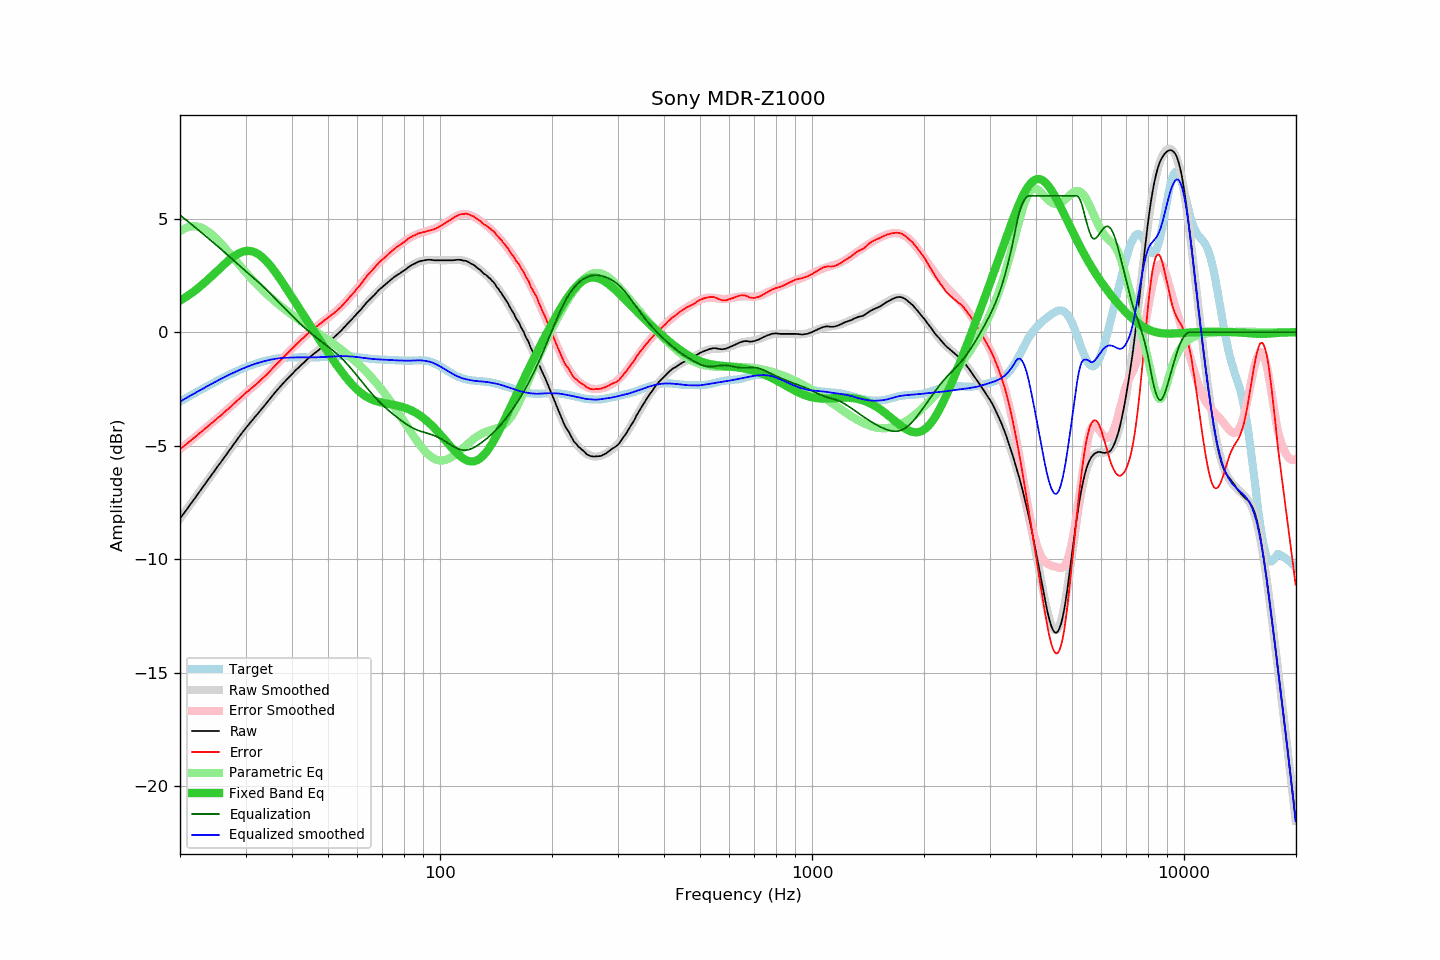

Source data for this figure (header and first rows):
frequency, raw, error, smoothed, error_smoothed, equalization, parametric_eq, equalized_raw, equalized_smoothed, target
20.00, -8.21, -5.15, -8.21, -5.15, 5.15, 1.38, -3.05, -3.06, -3.06
20.20, -8.11, -5.09, -8.11, -5.10, 5.10, 1.43, -3.01, -3.02, -3.01
20.40, -8.02, -5.04, -8.01, -5.04, 5.04, 1.47, -2.98, -2.98, -2.97
20.61, -7.92, -4.98, -7.92, -4.98, 4.98, 1.51, -2.94, -2.93, -2.93
20.81, -7.83, -4.93, -7.82, -4.93, 4.93, 1.56, -2.90, -2.89, -2.89
21.02, -7.73, -4.87, -7.72, -4.87, 4.87, 1.61, -2.86, -2.85, -2.85
21.23, -7.63, -4.81, -7.63, -4.81, 4.81, 1.66, -2.81, -2.81, -2.81
21.44, -7.53, -4.75, -7.53, -4.75, 4.75, 1.71, -2.77, -2.77, -2.77
21.66, -7.44, -4.70, -7.43, -4.70, 4.70, 1.76, -2.74, -2.73, -2.73
21.87, -7.33, -4.64, -7.33, -4.64, 4.64, 1.81, -2.70, -2.69, -2.69
22.09, -7.24, -4.58, -7.23, -4.58, 4.58, 1.87, -2.66, -2.65, -2.65
22.31, -7.13, -4.52, -7.14, -4.52, 4.52, 1.92, -2.61, -2.61, -2.61
22.54, -7.04, -4.46, -7.04, -4.46, 4.46, 1.98, -2.57, -2.58, -2.57
22.76, -6.94, -4.40, -6.94, -4.40, 4.40, 2.04, -2.53, -2.54, -2.54
22.99, -6.84, -4.34, -6.84, -4.34, 4.34, 2.10, -2.49, -2.50, -2.50
23.22, -6.75, -4.29, -6.74, -4.29, 4.29, 2.16, -2.46, -2.46, -2.46
23.45, -6.65, -4.23, -6.64, -4.23, 4.23, 2.22, -2.42, -2.42, -2.42
23.69, -6.55, -4.17, -6.55, -4.17, 4.17, 2.29, -2.38, -2.38, -2.38
23.92, -6.44, -4.10, -6.45, -4.11, 4.11, 2.35, -2.34, -2.34, -2.34
24.16, -6.35, -4.04, -6.35, -4.05, 4.05, 2.42, -2.30, -2.30, -2.30
24.40, -6.25, -3.99, -6.25, -3.99, 3.99, 2.48, -2.27, -2.26, -2.26
24.65, -6.16, -3.93, -6.15, -3.93, 3.93, 2.55, -2.23, -2.22, -2.23
24.89, -6.05, -3.87, -6.06, -3.87, 3.87, 2.62, -2.19, -2.19, -2.19
25.14, -5.95, -3.81, -5.96, -3.81, 3.81, 2.68, -2.15, -2.15, -2.15
25.39, -5.85, -3.74, -5.86, -3.75, 3.75, 2.75, -2.11, -2.11, -2.11
25.65, -5.77, -3.69, -5.76, -3.69, 3.69, 2.82, -2.08, -2.08, -2.07
25.91, -5.67, -3.63, -5.66, -3.62, 3.62, 2.89, -2.04, -2.04, -2.04
26.16, -5.56, -3.56, -5.57, -3.56, 3.56, 2.95, -2.00, -2.00, -2.00
26.43, -5.47, -3.50, -5.47, -3.50, 3.50, 3.02, -1.97, -1.97, -1.97
26.69, -5.37, -3.44, -5.37, -3.44, 3.44, 3.08, -1.93, -1.93, -1.93
26.96, -5.28, -3.38, -5.27, -3.37, 3.37, 3.14, -1.90, -1.90, -1.90
27.23, -5.18, -3.32, -5.17, -3.31, 3.31, 3.20, -1.87, -1.86, -1.86
27.50, -5.08, -3.25, -5.07, -3.24, 3.24, 3.26, -1.83, -1.83, -1.83
27.77, -4.97, -3.18, -4.98, -3.18, 3.18, 3.31, -1.79, -1.80, -1.79
28.05, -4.88, -3.11, -4.88, -3.12, 3.12, 3.36, -1.76, -1.76, -1.76
28.33, -4.79, -3.06, -4.78, -3.05, 3.05, 3.41, -1.73, -1.73, -1.73
28.62, -4.69, -2.99, -4.68, -2.99, 2.99, 3.45, -1.70, -1.70, -1.70
28.90, -4.59, -2.92, -4.59, -2.92, 2.92, 3.48, -1.66, -1.67, -1.67
29.19, -4.50, -2.86, -4.50, -2.86, 2.86, 3.51, -1.63, -1.63, -1.63
29.48, -4.40, -2.79, -4.40, -2.80, 2.80, 3.54, -1.60, -1.60, -1.60
29.78, -4.31, -2.73, -4.31, -2.74, 2.74, 3.56, -1.57, -1.57, -1.57
30.08, -4.22, -2.67, -4.22, -2.68, 2.68, 3.57, -1.54, -1.54, -1.54
30.38, -4.13, -2.61, -4.13, -2.62, 2.62, 3.58, -1.51, -1.52, -1.52
30.68, -4.05, -2.56, -4.05, -2.56, 2.56, 3.57, -1.49, -1.49, -1.49
30.99, -3.96, -2.50, -3.96, -2.50, 2.50, 3.57, -1.46, -1.46, -1.46
31.30, -3.88, -2.44, -3.87, -2.44, 2.44, 3.55, -1.44, -1.44, -1.44
31.61, -3.79, -2.38, -3.79, -2.38, 2.38, 3.53, -1.41, -1.41, -1.41
31.93, -3.71, -2.32, -3.71, -2.31, 2.31, 3.50, -1.39, -1.39, -1.39
32.24, -3.62, -2.26, -3.62, -2.25, 2.25, 3.46, -1.37, -1.37, -1.36
32.57, -3.54, -2.19, -3.53, -2.19, 2.19, 3.42, -1.35, -1.35, -1.34
32.89, -3.46, -2.13, -3.45, -2.12, 2.12, 3.37, -1.33, -1.33, -1.32
33.22, -3.37, -2.06, -3.36, -2.06, 2.06, 3.31, -1.31, -1.30, -1.30
33.55, -3.29, -2.00, -3.28, -1.99, 1.99, 3.25, -1.29, -1.29, -1.28
33.89, -3.20, -1.93, -3.19, -1.92, 1.92, 3.18, -1.27, -1.27, -1.26
34.23, -3.11, -1.86, -3.10, -1.85, 1.85, 3.10, -1.25, -1.25, -1.25
34.57, -3.02, -1.78, -3.02, -1.78, 1.78, 3.03, -1.23, -1.23, -1.23
34.92, -2.93, -1.71, -2.93, -1.71, 1.71, 2.94, -1.22, -1.22, -1.22
35.27, -2.84, -1.64, -2.84, -1.64, 1.64, 2.85, -1.20, -1.20, -1.20
35.62, -2.75, -1.56, -2.76, -1.57, 1.57, 2.76, -1.18, -1.19, -1.19
35.97, -2.67, -1.49, -2.67, -1.49, 1.49, 2.67, -1.17, -1.18, -1.18
... 635 more rows
